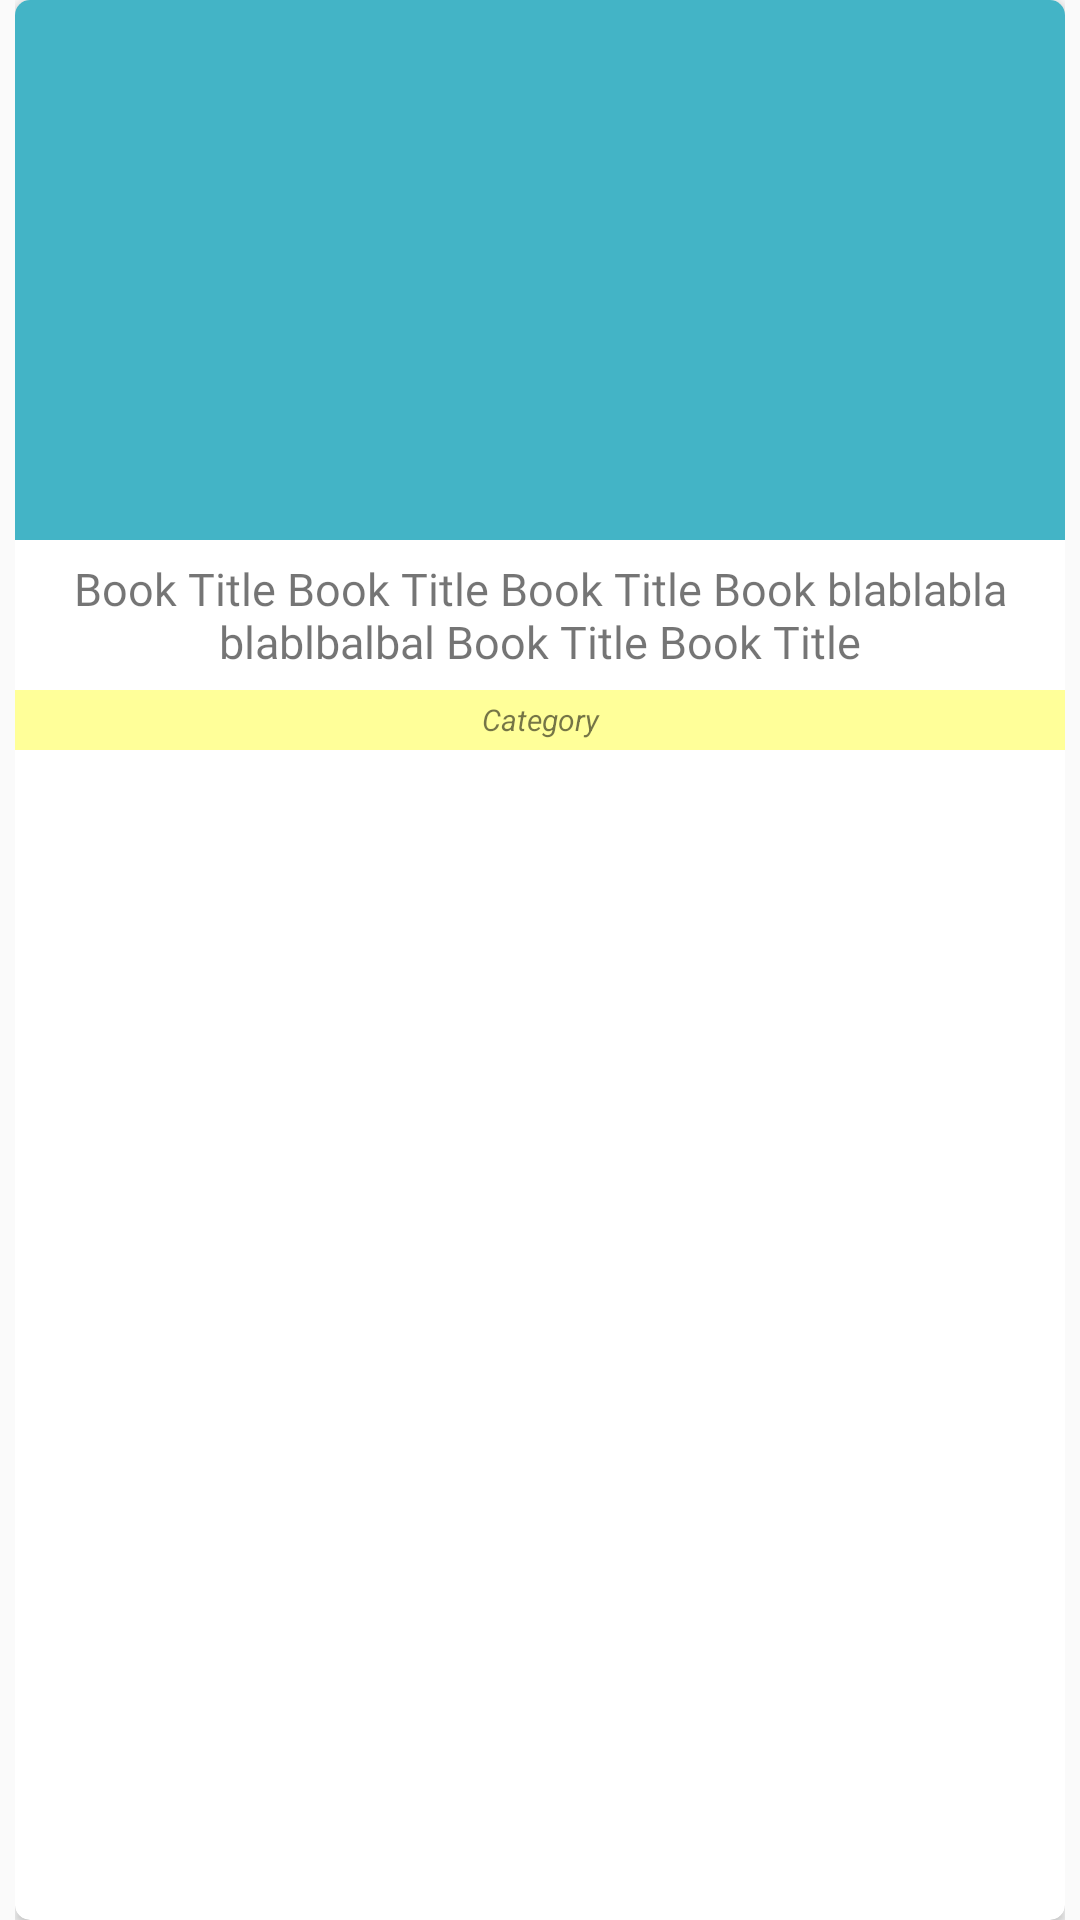

This screen was rendered from an Android layout file. Write that file and the resources it references.
<!-- AndroidManifest.xml: application theme AppTheme -->
<!-- res/layout/cardview_katalog.xml -->
<?xml version="1.0" encoding="utf-8"?>
<androidx.constraintlayout.widget.ConstraintLayout xmlns:android="http://schemas.android.com/apk/res/android"
    android:id="@+id/card_view_id"
    android:clickable="true"
    android:foreground="?android:attr/selectableItemBackground"
    android:layout_width="match_parent"
    android:layout_height="250dp"
    xmlns:app="http://schemas.android.com/apk/res-auto"
    android:layout_marginVertical="10dp"
    >

    <LinearLayout
        android:layout_width="0dp"
        android:layout_height="match_parent"
        app:layout_constraintBottom_toBottomOf="parent"
        app:layout_constraintEnd_toEndOf="parent"
        app:layout_constraintStart_toStartOf="parent"
        app:layout_constraintTop_toTopOf="parent"
        android:paddingStart="5dp"
        android:paddingEnd="5dp"
        >

        <androidx.cardview.widget.CardView
            android:layout_width="match_parent"
            android:layout_height="match_parent"
            android:layout_weight="1"
            app:cardCornerRadius="5dp">

            <RelativeLayout
                android:layout_width="wrap_content"
                android:layout_height="wrap_content">

        <ImageView
            android:id="@+id/book_img_id"
            android:layout_width="match_parent"
            android:layout_height="180dp"
            android:background="@color/birulaut"
            android:scaleType="centerCrop" />

        <TextView
            android:id="@+id/txt_title"
            android:layout_width="match_parent"
            android:layout_height="50dp"
            android:textSize="15sp"
            android:fontFamily="@font/baloobold"
            android:text="Book Title Book Title Book Title Book blablabla blablbalbal Book Title Book Title"
            android:layout_below="@id/book_img_id"
            android:textAlignment="center"
            android:gravity="center"
            android:padding="5dp"

            />

        <TextView
            android:id="@+id/txt_cat"
            android:layout_width="match_parent"
            android:layout_height="20dp"
            android:background="#ffff99"
            android:textAlignment="center"
            android:text="Category"
            android:textSize="10dp"
            android:textStyle="italic"
            android:layout_below="@id/txt_title"
            android:gravity="center" />


            </RelativeLayout>
        </androidx.cardview.widget.CardView>

    </LinearLayout>

</androidx.constraintlayout.widget.ConstraintLayout>
<!-- resources referenced by this layout -->
<resources>
  <color name="birulaut">#43B4C6</color>
  <style name="AppTheme" parent="Theme.AppCompat.Light.NoActionBar">
          
          <item name="colorPrimary">@color/biruterang</item>
          <item name="colorPrimaryDark">@color/birulaut</item>
          <item name="colorAccent">@color/kuning</item>
          <item name="colorControlNormal">#fff</item>
          <item name="android:statusBarColor">@android:color/transparent</item>
      </style>
  <color name="biruterang">#388792</color>
  <color name="kuning">#FFF200</color>
</resources>
